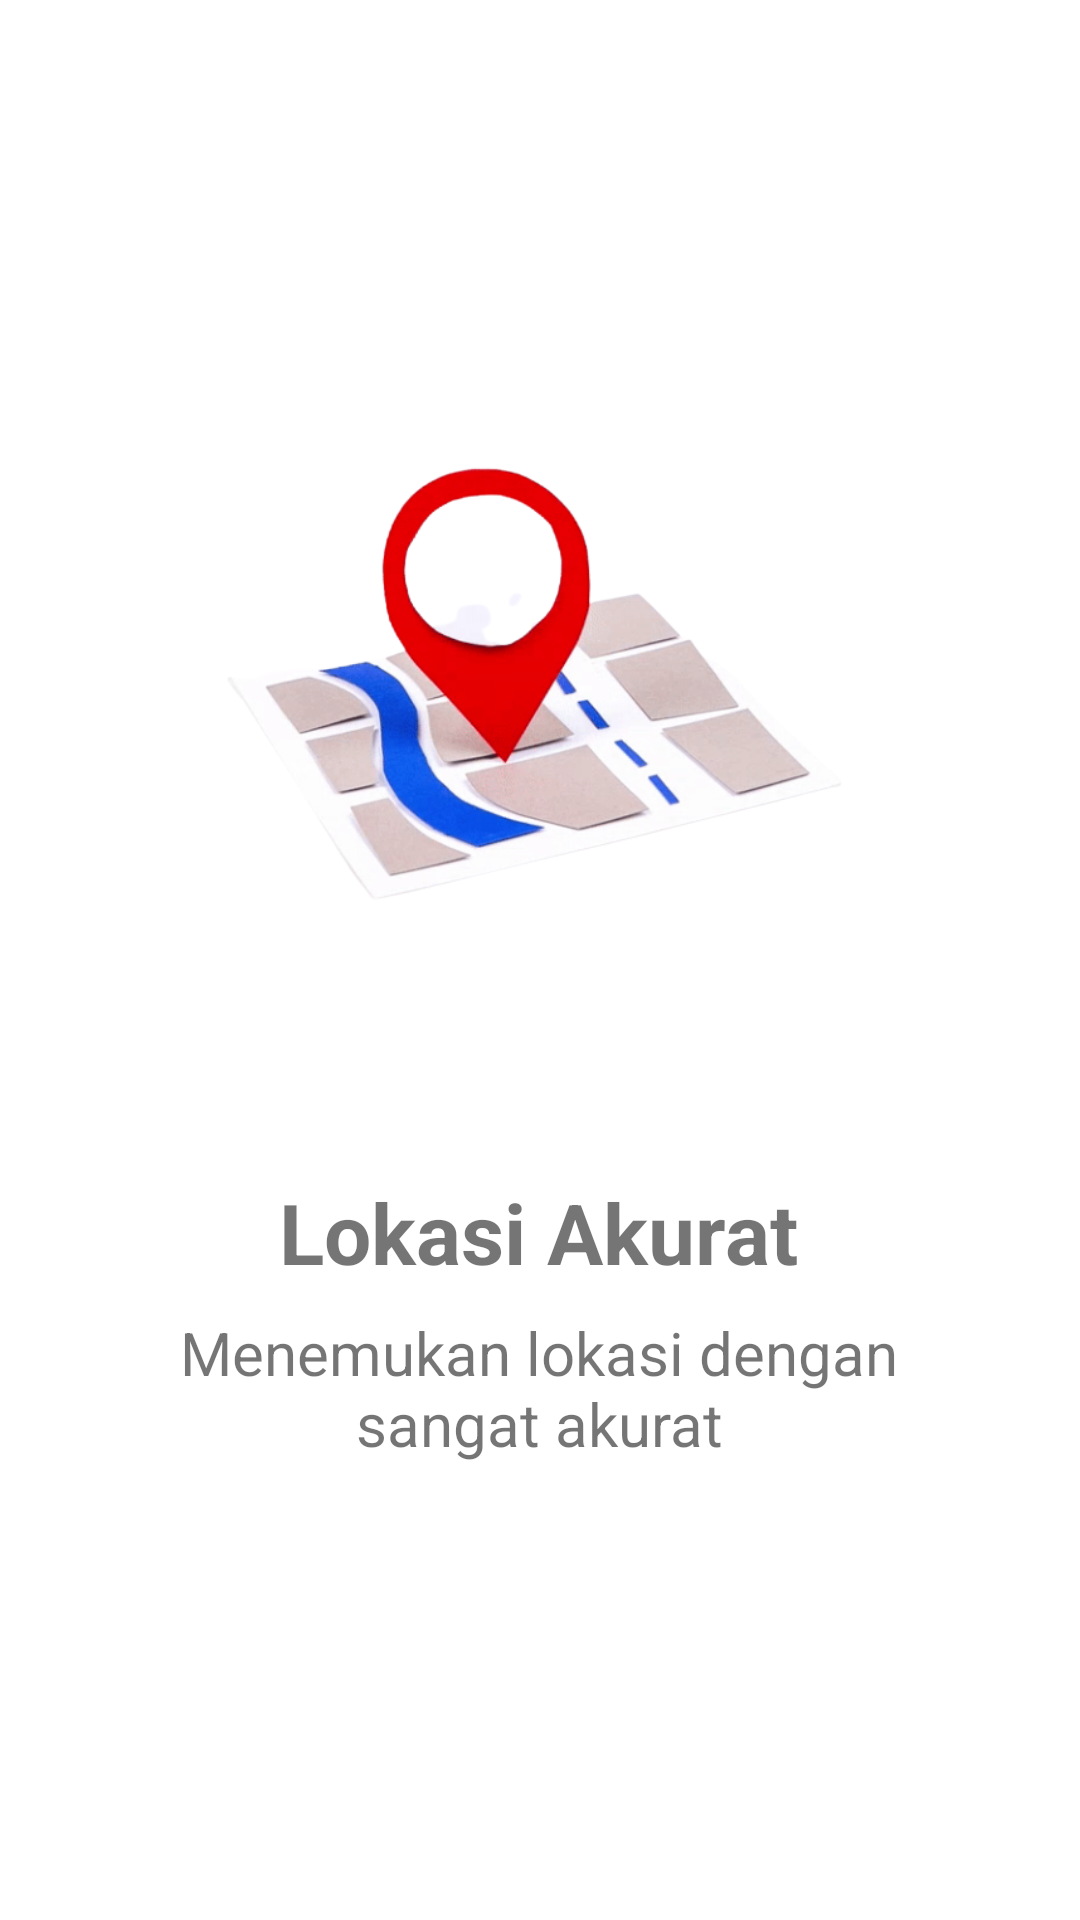

Here is an Android app screen rendered from its layout file. Give the layout XML and the strings, colors and styles it references.
<!-- AndroidManifest.xml: application theme Theme.10119263_Tugas2 -->
<!-- res/layout/onboardnya2.xml -->
<?xml version="1.0" encoding="utf-8"?>
<androidx.constraintlayout.widget.ConstraintLayout xmlns:android="http://schemas.android.com/apk/res/android"
    xmlns:app="http://schemas.android.com/apk/res-auto"
    xmlns:tools="http://schemas.android.com/tools"
    android:layout_width="match_parent"
    android:layout_height="match_parent">

    <TextView
        android:id="@+id/judul"
        android:layout_width="wrap_content"
        android:layout_height="wrap_content"
        android:layout_marginBottom="8dp"
        android:text="Lokasi Akurat"
        android:textSize="28sp"
        android:textStyle="bold"
        app:layout_constraintBottom_toTopOf="@+id/textView2"
        app:layout_constraintEnd_toEndOf="parent"
        app:layout_constraintHorizontal_bias="0.497"
        app:layout_constraintStart_toStartOf="parent" />

    <ImageView
        android:id="@+id/imageView"
        android:layout_width="240dp"
        android:layout_height="240dp"
        android:layout_centerInParent="true"
        android:layout_margin="50dp"
        android:layout_marginTop="176dp"
        android:src="@drawable/onboard2"
        app:layout_constraintBottom_toTopOf="@+id/judul"
        app:layout_constraintEnd_toEndOf="parent"
        app:layout_constraintHorizontal_bias="0.497"
        app:layout_constraintStart_toStartOf="parent"
        app:layout_constraintTop_toTopOf="parent"
        app:layout_constraintVertical_bias="1.0" />

    <TextView
        android:id="@+id/textView2"
        android:layout_width="300dp"
        android:layout_height="wrap_content"
        android:layout_marginBottom="152dp"
        android:text="Menemukan lokasi dengan sangat akurat"
        android:textAlignment="center"
        android:textSize="20sp"
        android:textStyle="normal"
        app:layout_constraintBottom_toBottomOf="parent"
        app:layout_constraintEnd_toEndOf="parent"
        app:layout_constraintHorizontal_bias="0.495"
        app:layout_constraintStart_toStartOf="parent"
        app:layout_constraintVertical_bias="0.765" />


</androidx.constraintlayout.widget.ConstraintLayout>
<!-- resources referenced by this layout -->
<resources>
  <!-- drawable onboard2: png bitmap (drawable, 145851 bytes) -->
  <style name="Theme.10119263_Tugas2" parent="Theme.MaterialComponents.DayNight.DarkActionBar">
          
          <item name="colorPrimary">@color/purple_500</item>
          <item name="colorPrimaryVariant">@color/purple_700</item>
          <item name="colorOnPrimary">@color/white</item>
          
          <item name="colorSecondary">@color/purple_500</item>
          <item name="colorSecondaryVariant">@color/teal_700</item>
          <item name="colorOnSecondary">@color/black</item>
          
          <item name="android:statusBarColor" tools:targetApi="l">?attr/colorPrimaryVariant</item>
          
      </style>
  <color name="purple_500">#FF6200EE</color>
  <color name="purple_700">#FF3700B3</color>
  <color name="white">#FFFFFFFF</color>
  <color name="teal_700">#FF018786</color>
  <color name="black">#FF000000</color>
</resources>
